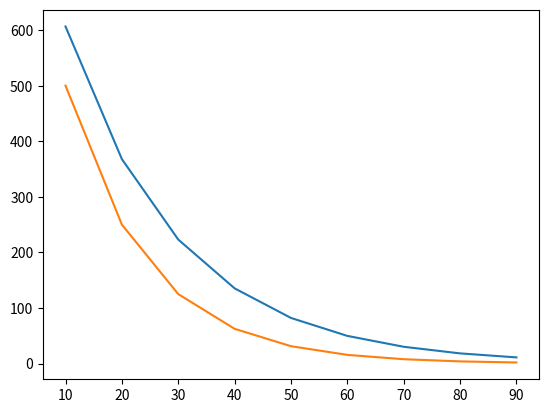

Source code (Python):
#calculates and plots radioactive decay as a function of time
import math
import matplotlib.pyplot as plt

N0 = 1000
tau = 20
tmax = 100
dt = 10
Neu = 1000

tlist = []
Nexactlist = []
Neulist = []

for t in range(dt,tmax,dt):
  Nexact = N0 * math.exp(-t/tau)
  dNdt = -Neu/tau
  Neu = Neu +dt*dNdt
  tlist.append(t)
  Nexactlist.append(Nexact)
  Neulist.append(Neu)
  
plt.plot(tlist,Nexactlist)
plt.plot(tlist,Neulist)
plt.show()
